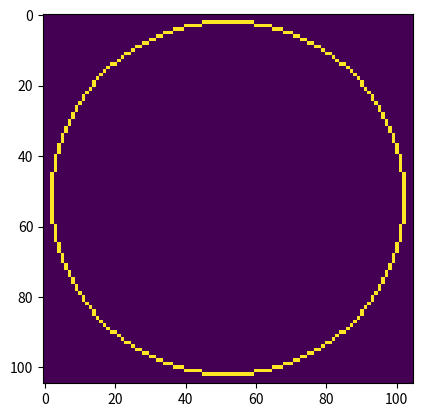

Generate this figure with matplotlib:
# -*- coding: utf-8 -*-
"""
Created on Sun Jul 21 15:02:36 2019
Bresenham画圆法实现
博客教程地址：
[redacted]
[redacted]
"""
import numpy as np
import matplotlib.pyplot as plt

img = np.zeros((105,105)) # 创建一个105x105的画布
count = 0
def draw(x,y):
    """ 
     绘制点(x,y)
     注意：需要把(x,y)变换到数组坐标系（图形学坐标系）
     因为数组(0,0)是左上，而原先坐标系(0,0)是中心点
     而且数组行数向下是增加的。
    """

    img[-y+int(img.shape[0]/2),x+int(img.shape[1]/2)] = 1

pass

r_pixel = 50 # 圆的半径,单位：像素
# 初始化,画第一个点，从水平最右边那个点开始画
(x,y) = (r_pixel,0)

"""
从定义来讲就是
P_k=d1+d2
d1 = 第1个下一步待选点离圆弧的距离（负数）
d2 = 第2个下一步待选点离圆弧的距离（正数）
但是为了提高效率通常使用递推来求P_{k+1}=P_k + 一个数
"""
P_k = -2*r_pixel + 3

# 迭代的求完1/8圆弧
while x>=y:
    # 下一步有两个待选点，具体选哪个要看P_k>0 或 <0
    if P_k>=0:# 外侧候选点偏离圆弧更远
        P_k_next =  P_k - 4*x + 4*y + 10
        (x_next,y_next) = (x-1, y+1)
    else:# 内侧候选点偏离圆弧更远
        P_k_next =  P_k + 4*y + 6
        (x_next,y_next) = (x, y+1)
    # 对称法画其他地方
    draw(x,y)
    draw(-x,y) 
    draw(x,-y) 
    draw(-x,-y) 

    draw(y,x) 
    draw(y,-x) 
    draw(-y,x) 
    draw(-y,-x) 
    # 更新坐标和P_k
    (x,y) = (int(x_next),int(y_next))
    P_k = P_k_next
    
    

pass

# 绘制图片
plt.imshow(img)




